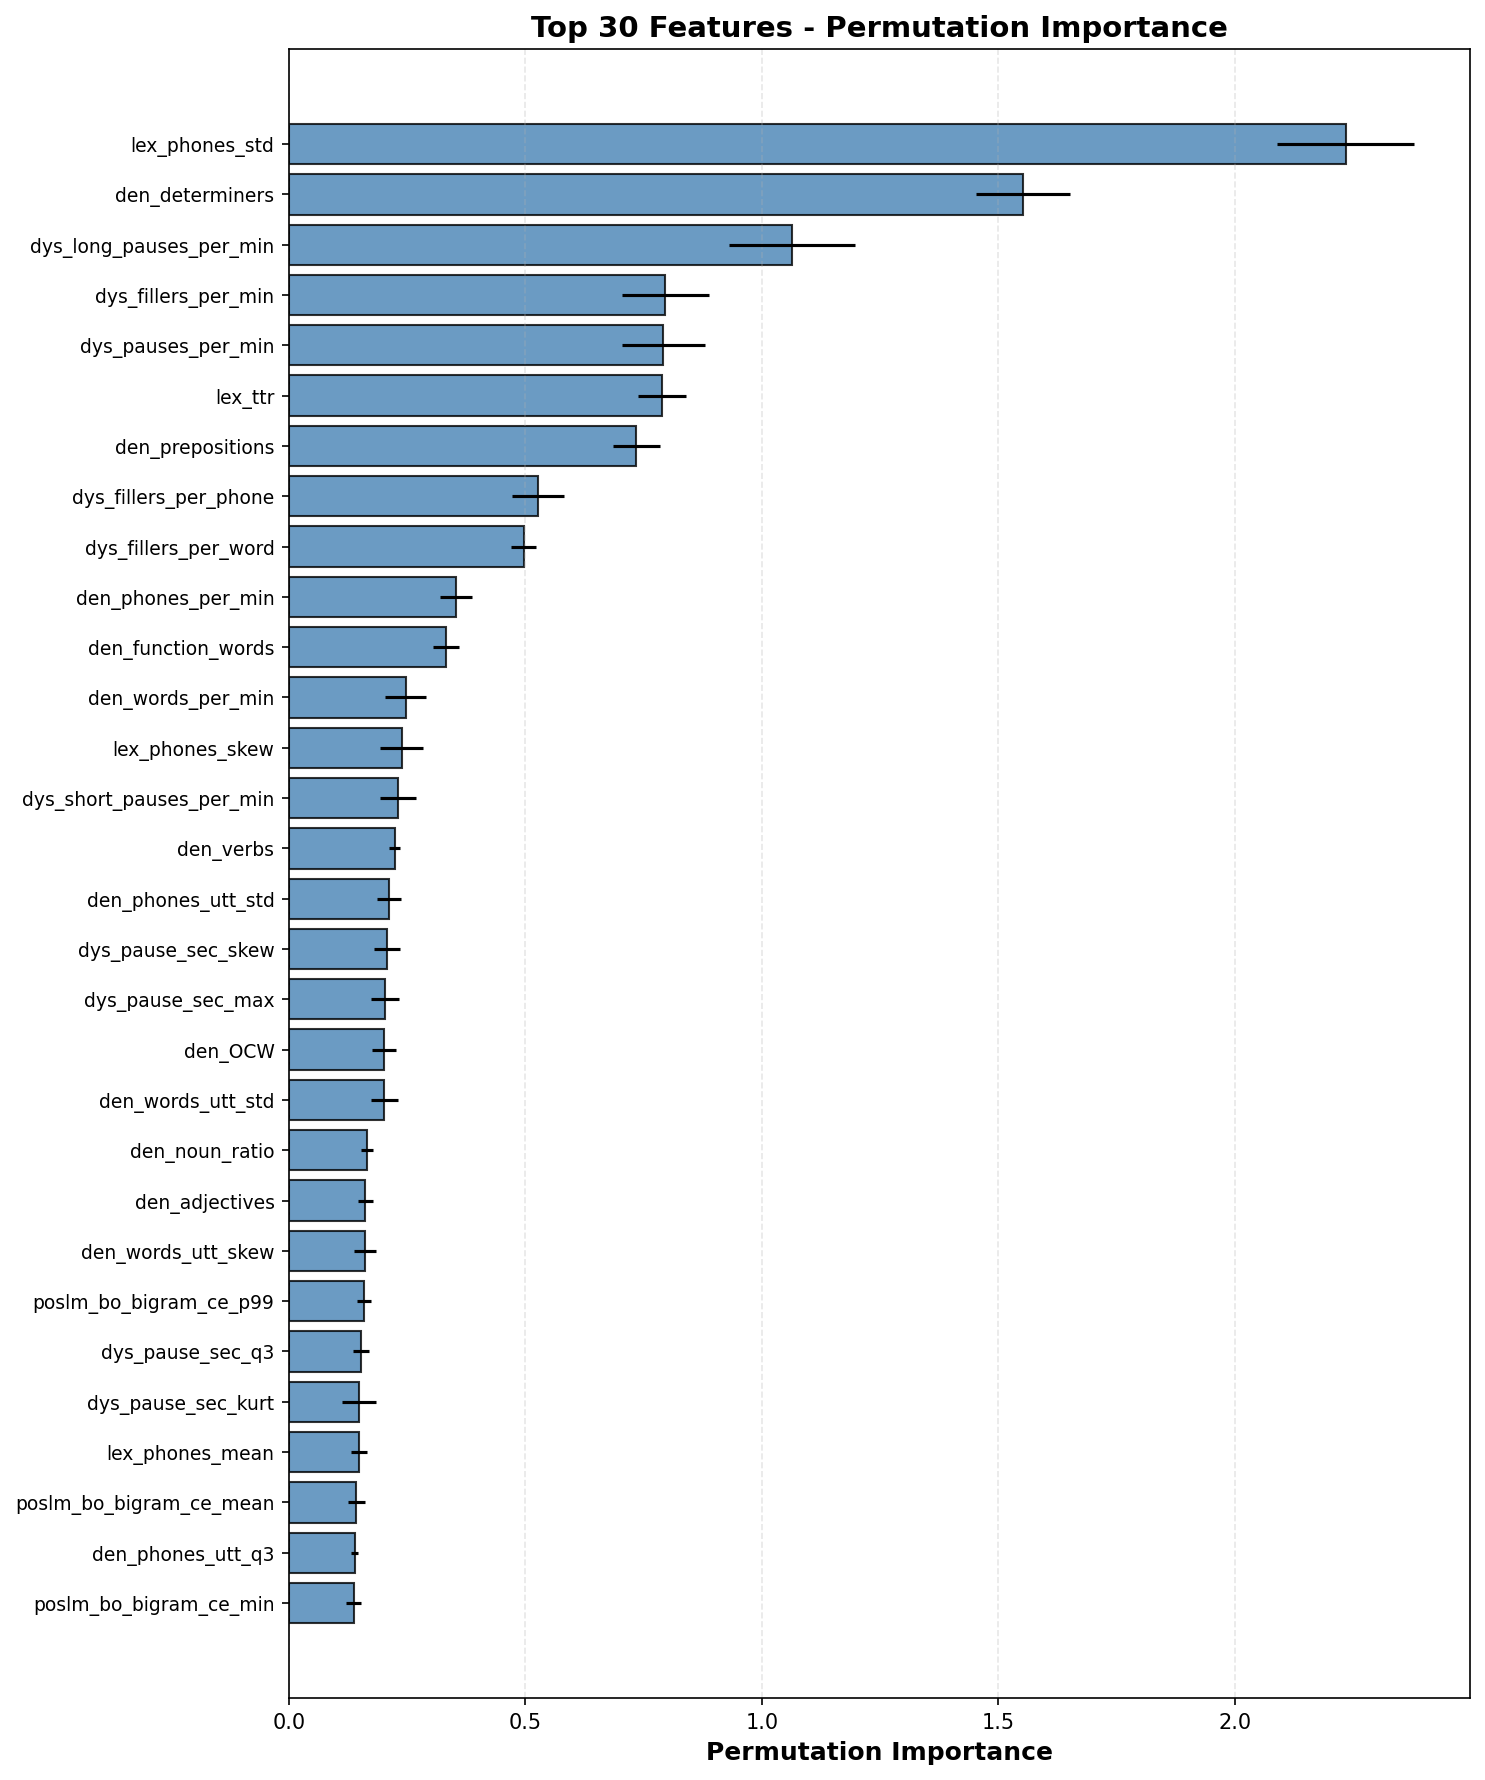

Data behind this chart, as committed beside it:
feature, importance_mean, importance_std
lex_phones_std, 2.235, 0.1448
den_determiners, 1.552, 0.09985
dys_long_pauses_per_min, 1.064, 0.1339
dys_fillers_per_min, 0.7961, 0.09273
dys_pauses_per_min, 0.7914, 0.08794
lex_ttr, 0.7884, 0.05138
den_prepositions, 0.7338, 0.04973
dys_fillers_per_phone, 0.5267, 0.05469
dys_fillers_per_word, 0.4958, 0.02663
den_phones_per_min, 0.3526, 0.03374
den_function_words, 0.3327, 0.02728
den_words_per_min, 0.2463, 0.04319
lex_phones_skew, 0.2379, 0.04571
dys_short_pauses_per_min, 0.2308, 0.03848
den_verbs, 0.223, 0.01236
den_phones_utt_std, 0.2106, 0.02516
dys_pause_sec_skew, 0.2071, 0.0271
dys_pause_sec_max, 0.2025, 0.02975
den_OCW, 0.2015, 0.02547
den_words_utt_std, 0.2011, 0.02872
den_noun_ratio, 0.1652, 0.01254
den_adjectives, 0.1611, 0.01629
den_words_utt_skew, 0.1605, 0.0238
poslm_bo_bigram_ce_p99, 0.1578, 0.01458
dys_pause_sec_q3, 0.1526, 0.01658
dys_pause_sec_kurt, 0.1486, 0.03621
lex_phones_mean, 0.1481, 0.01691
poslm_bo_bigram_ce_mean, 0.1423, 0.01822
den_phones_utt_q3, 0.139, 0.007652
poslm_bo_bigram_ce_min, 0.1368, 0.01573
den_W, 0.1355, 0.02002
poslm_bo_trigram_ce_median, 0.1239, 0.0209
poslm_bo_trigram_ce_q1, 0.1225, 0.01759
den_phones_utt_q1, 0.1206, 0.02624
dys_long_pauses_per_word, 0.1197, 0.01443
den_words_utt_q1, 0.1136, 0.02341
den_phones_utt_mad, 0.1136, 0.01816
poslm_bo_bigram_ce_q1, 0.1136, 0.0175
den_phones_utt_skew, 0.1082, 0.01506
poslm_bo_bigram_ce_p1, 0.1058, 0.01788
den_nouns, 0.1032, 0.01201
poslm_bo_trigram_ppl_median, 0.09922, 0.009375
poslm_bo_bigram_ce_q3, 0.09659, 0.01031
lex_phones_max, 0.09643, 0.01979
den_light_verbs, 0.09543, 0.02158
lex_phones_kurt, 0.09354, 0.01208
dys_pause_sec_std, 0.09238, 0.008003
poslm_bo_trigram_ce_p99, 0.08901, 0.00682
den_phones_utt_iqr, 0.08787, 0.0161
poslm_bo_bigram_ppl_mean, 0.08706, 0.01768
poslm_bo_trigram_ppl_mean, 0.08591, 0.01699
den_words_utt_p90, 0.0854, 0.01534
den_nouns_per_verb, 0.08223, 0.01464
poslm_bo_trigram_ce_mean, 0.07776, 0.01645
dys_short_pauses_per_word, 0.07687, 0.01332
dys_pause_sec_p10, 0.07596, 0.01604
poslm_bo_bigram_ppl_median, 0.07397, 0.01378
den_phones_utt_p90, 0.0715, 0.01036
poslm_bo_trigram_ce_q3, 0.07144, 0.0119
poslm_bo_trigram_ce_p1, 0.06802, 0.009562
... 48 more rows
